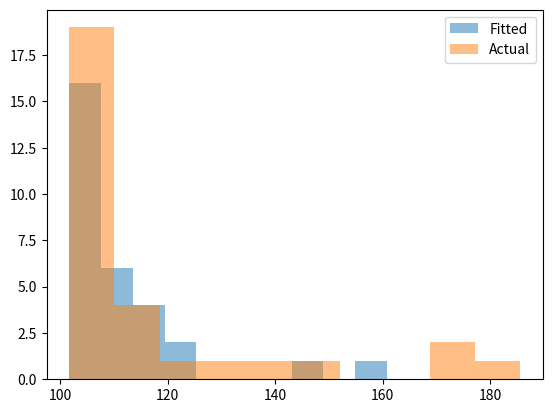

Reproduce this figure in Python.
import scipy
import scipy.stats
import matplotlib
import matplotlib.pyplot as plt

class Distribution(object):
    
    def __init__(self,dist_names_list = []):
        self.dist_names = ['norm','lognorm','expon']
        self.dist_results = []
        self.params = {}
        
        self.DistributionName = ""
        self.PValue = 0
        self.Param = None
        
        self.isFitted = False
        
        
    def Fit(self, y):
        self.dist_results = []
        self.params = {}
        for dist_name in self.dist_names:
            dist = getattr(scipy.stats, dist_name)
            param = dist.fit(y)
            
            self.params[dist_name] = param
            #Applying the Kolmogorov-Smirnov test
            D, p = scipy.stats.kstest(y, dist_name, args=param);
            self.dist_results.append((dist_name,p))
        #select the best fitted distribution
        sel_dist,p = (max(self.dist_results,key=lambda item:item[1]))
        #store the name of the best fit and its p value
        self.DistributionName = sel_dist
        self.PValue = p
        
        self.isFitted = True
        return self.DistributionName,self.PValue
    
    def Random(self, n = 1):
        if self.isFitted:
            dist_name = self.DistributionName
            param = self.params[dist_name]
            #initiate the scipy distribution
            dist = getattr(scipy.stats, dist_name)
            return dist.rvs(*param[:-2], loc=param[-2], scale=param[-1], size=n)
        else:
            raise ValueError('Must first run the Fit method.')
            
    def Plot(self,y):
        x = self.Random(n=len(y))
        plt.hist(x, alpha=0.5, label='Fitted')
        plt.hist(y, alpha=0.5, label='Actual')
        plt.legend(loc='upper right')
        plt.savefig("distrib.pdf")


from scipy.stats import expon
#r = expon.rvs(size=5000) #exponential
data = [109.79, 102.5, 111.41, 119.78, 102.32, 103.15, 109.1, 128.95, 109.06, 106.74, 115.68, 185.65, 108.33, 103.93, 101.68, 107.32, 113.77, 117.12, 103.79, 137.7, 171.41, 103.29, 109.22, 150.76, 107.9, 106.7, 106.28, 109.44, 106.5, 172.87]
dst = Distribution()
f = open("Kolmogorov_Smirnov_test.txt", "a")
print(dst.Fit(data))
f.write(str(dst.Fit(data)))
dst.Plot(data)
f.close()
